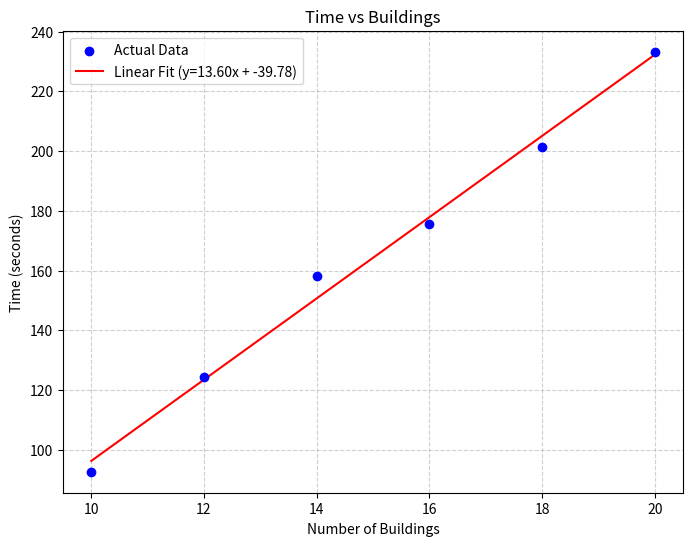

Recreate this plot in Python. (Note: this script raises an exception after producing the figure.)

import pandas as pd
import numpy as np
import matplotlib.pyplot as plt
import os
# RUN from. src file
# From errorfile Tast Task2_29094101
buildings = np.array([10,12,14,16,18,20])
time_real = np.array([92.631,124.263,158.257,175.721,201.489,233.251 ])

#Degree 1 = linear fit
slope, intercept = np.polyfit(buildings, time_real, 1)
trendline = slope * buildings + intercept

#Plot
plt.figure(figsize=(8, 6))
plt.scatter(buildings, time_real, color='blue', label='Actual Data', zorder=5)
plt.plot(buildings, trendline, color='red', label=f'Linear Fit (y={slope:.2f}x + {intercept:.2f})')
plt.xlabel('Number of Buildings')
plt.ylabel('Time (seconds)')
plt.title('Time vs Buildings')
plt.legend()
plt.grid(True, linestyle='--', alpha=0.6)

# 5. Save the image
# You can change the filename here. 'dpi' makes it look sharper.
figure_name='linear_regression_5points.png'
save_path = os.path.join('..', 'figures', figure_name)
plt.savefig(save_path)

print(f"Plot saved successfully as '{figure_name}")
print(f"Regression Equation: Time = {slope:.2f} * Buildings + ({intercept:.2f})")
